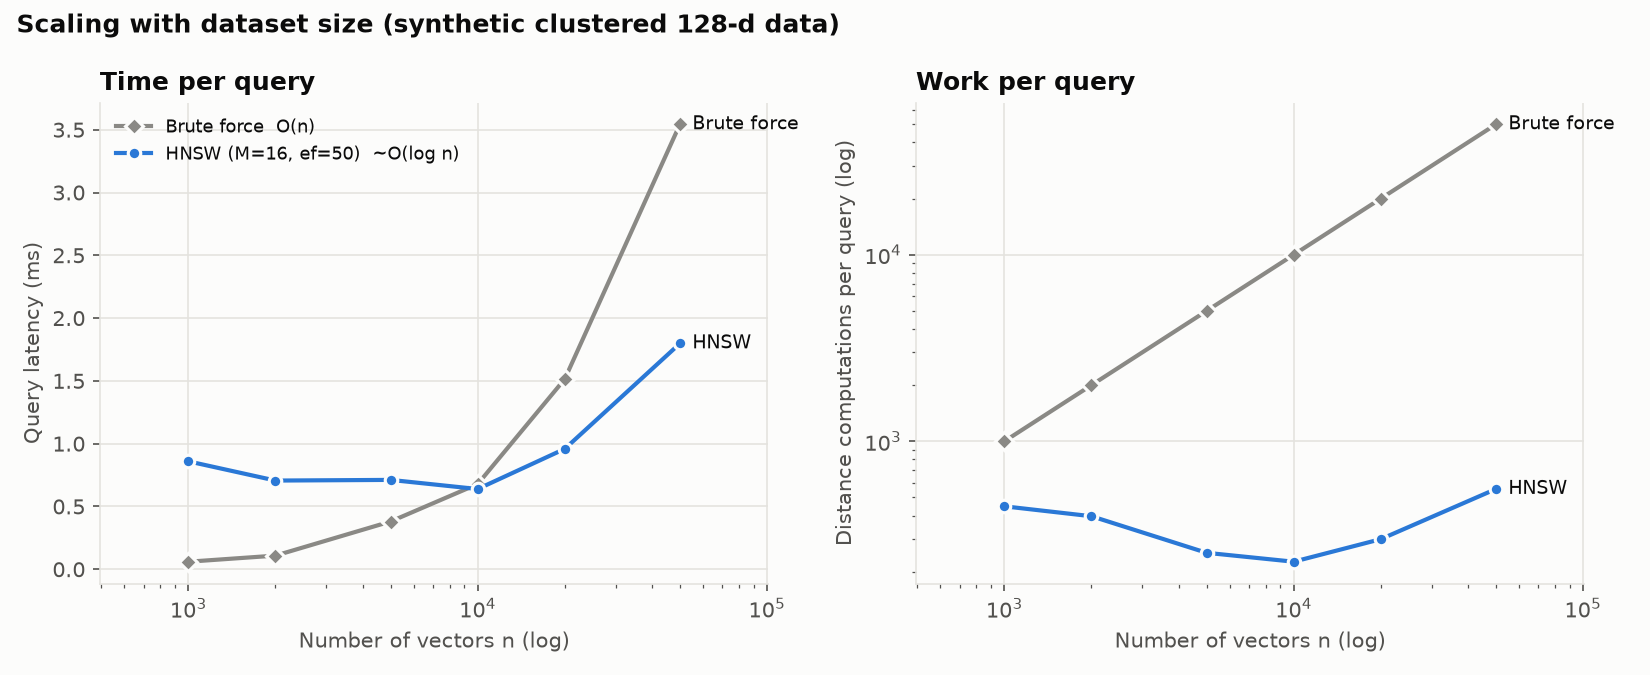

The table this chart was drawn from, first rows:
n, hnsw_ms, brute_ms, hnsw_recall, hnsw_dist_per_query, brute_dist_per_query, hnsw_build_s_total, max_level
1000, 0.8593, 0.0601, 1, 448.1, 1000, 2.077, 2
2000, 0.7062, 0.1087, 1, 396.6, 2000, 4.697, 2
5000, 0.7115, 0.3802, 1, 252.5, 5000, 13.34, 3
10000, 0.6387, 0.6782, 1, 226.2, 10000, 25.46, 3
20000, 0.9587, 1.515, 1, 298.8, 20000, 46.96, 3
50000, 1.798, 3.542, 0.9980, 554.7, 50000, 134.8, 4
